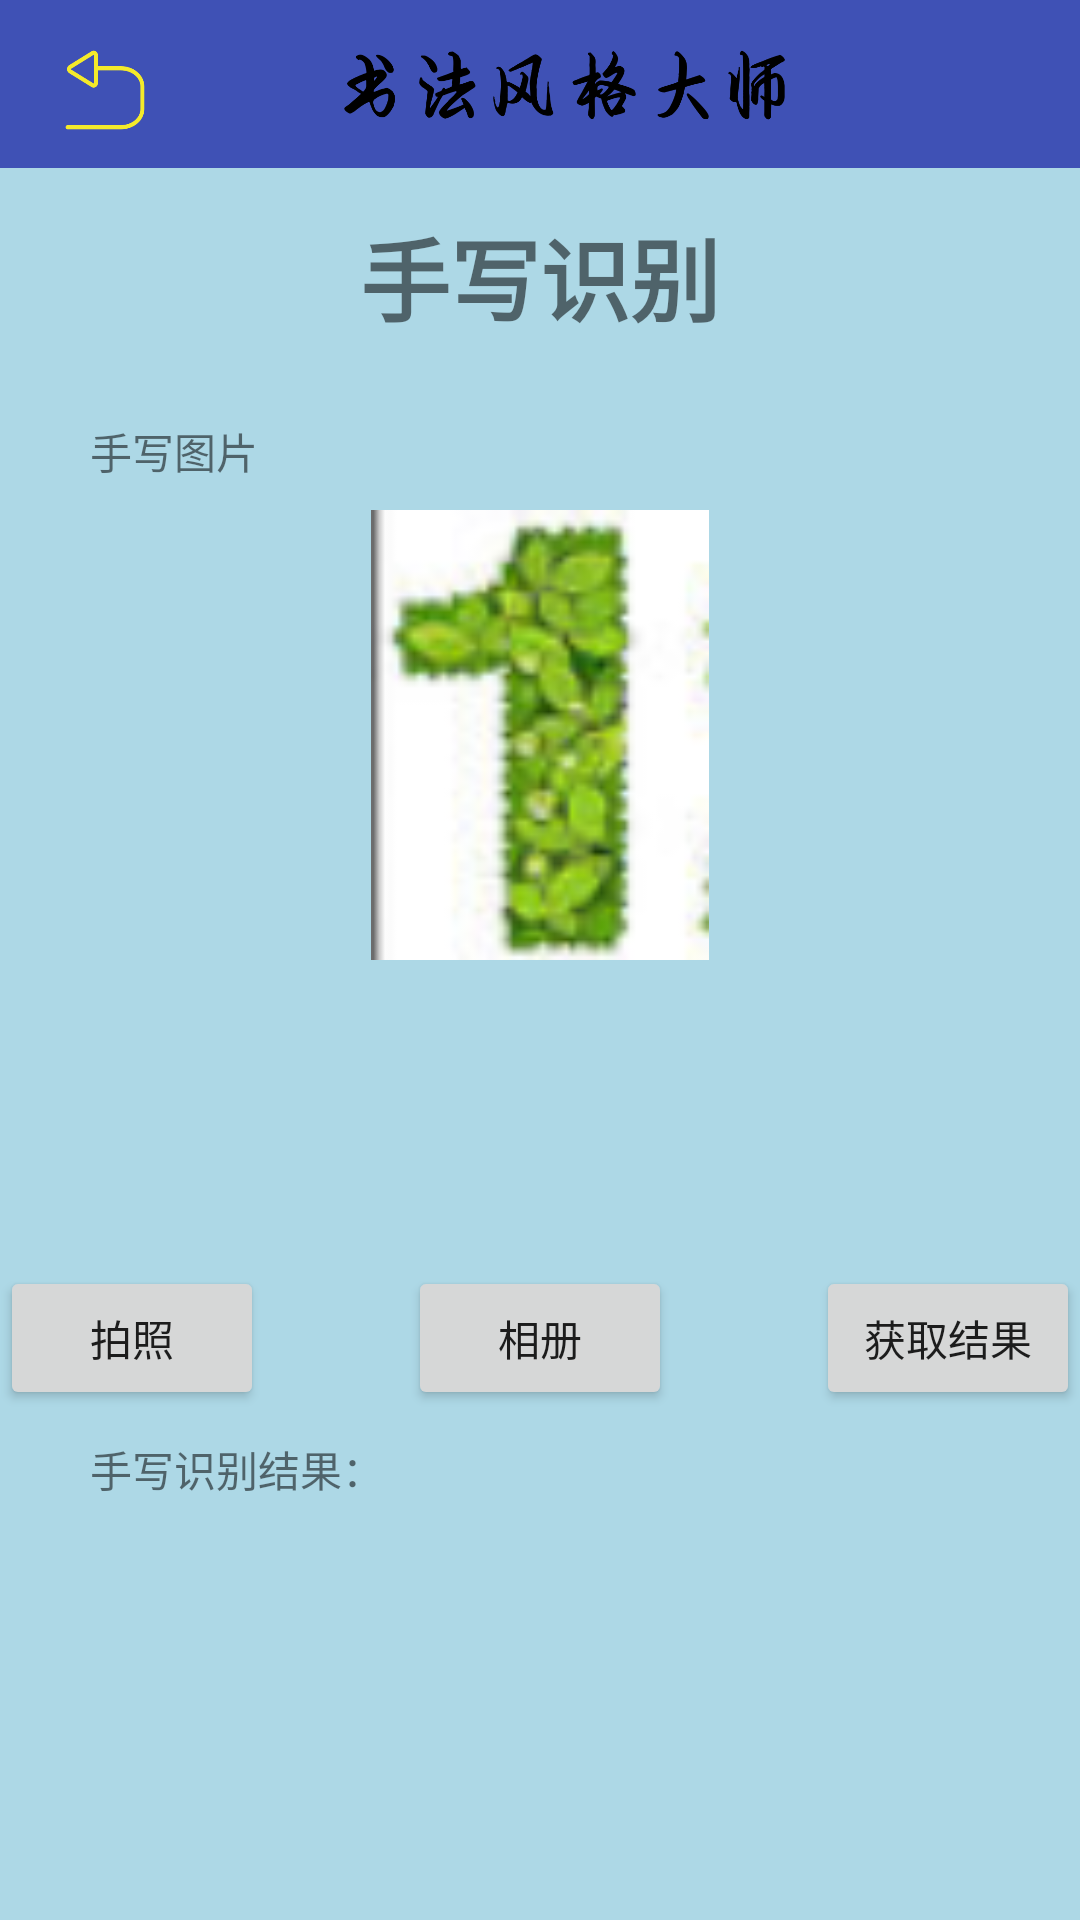

Produce the Android XML layout that renders to this screen, including the resource entries it uses.
<!-- AndroidManifest.xml: application theme AppTheme -->
<!-- res/layout/activity_manufacture.xml -->
<?xml version="1.0" encoding="utf-8"?>
<RelativeLayout xmlns:android="http://schemas.android.com/apk/res/android"
    xmlns:tools="http://schemas.android.com/tools"
    android:layout_width="match_parent"
    android:layout_height="match_parent"
    android:clipToPadding="true"
    android:background="#ADD8E6"
    android:fitsSystemWindows="true"
    tools:ignore="ExtraText">
    <include layout="@layout/toolbar_layout" />

    <ImageView
        android:id="@+id/action_back"
        android:layout_width="30dp"
        android:layout_height="30dp"
        android:layout_alignParentStart="true"
        android:layout_alignParentTop="true"
        android:layout_marginStart="20dp"
        android:layout_marginTop="15dp"
        android:src="@mipmap/back_true" />

    <TextView
        android:id="@+id/manufacture_title"
        android:layout_width="wrap_content"
        android:layout_height="wrap_content"
        android:layout_alignParentTop="true"
        android:layout_centerHorizontal="true"
        android:layout_marginTop="70dp"
        android:textStyle="bold"
        android:textSize="30sp"
        android:text="@string/manufacture_title" />

    <ImageView
        android:id="@+id/manufacture_input_pic"
        android:layout_width="240dp"
        android:layout_height="150dp"
        android:layout_alignParentTop="true"
        android:layout_centerHorizontal="true"
        android:layout_marginTop="170dp"
        android:src="@mipmap/func1" />

    <TextView
        android:id="@+id/manufacture_input_text"
        android:layout_width="wrap_content"
        android:layout_height="wrap_content"
        android:layout_alignParentStart="true"
        android:layout_alignParentTop="true"
        android:layout_marginStart="30dp"
        android:layout_marginTop="140dp"
        android:text="@string/manufacture_input_text" />

    <Button
        android:id="@+id/btnTakePhoto"
        android:layout_width="wrap_content"
        android:layout_height="wrap_content"
        android:layout_alignParentBottom="true"
        android:layout_alignParentStart="true"
        android:layout_marginBottom="170dp"
        android:text="@string/camera" />

    <Button
        android:id="@+id/btnSelectPhoto"
        android:layout_width="wrap_content"
        android:layout_height="wrap_content"
        android:layout_alignTop="@+id/btnTakePhoto"
        android:layout_centerHorizontal="true"
        android:text="@string/album" />

    <Button
        android:id="@+id/getResButton"
        android:layout_width="wrap_content"
        android:layout_height="wrap_content"
        android:layout_alignParentEnd="true"
        android:layout_alignTop="@+id/btnSelectPhoto"
        android:text="@string/get_result" />

    <TextView
        android:id="@+id/manufacture_result_text"
        android:layout_width="wrap_content"
        android:layout_height="wrap_content"
        android:layout_alignParentBottom="true"
        android:layout_marginBottom="140dp"
        android:layout_marginStart="30dp"
        android:text="@string/manufacture_result_text" />

</RelativeLayout>
<!-- res/layout/toolbar_layout.xml (included above) -->
<?xml version="1.0" encoding="utf-8"?>
<android.support.v7.widget.Toolbar xmlns:android="http://schemas.android.com/apk/res/android"
    xmlns:app="http://schemas.android.com/apk/res-auto"
    android:id="@+id/toolbar"
    android:layout_width="match_parent"
    android:layout_height="?attr/actionBarSize"
    android:background="?attr/colorPrimary"
    android:minHeight="?attr/actionBarSize"
    app:layout_scrollFlags="scroll|enterAlways"
    app:popupTheme="@style/ThemeOverlay.AppCompat.Light"
    app:theme="@style/MyToolBar">

    <ImageView
        android:id="@+id/logo"
        android:layout_width="wrap_content"
        android:layout_height="30dp"
        android:src="@mipmap/app_title_new" />

</android.support.v7.widget.Toolbar>
<!-- resources referenced by this layout -->
<resources>
  <!-- mipmap app_title_new: png bitmap (mipmap-hdpi, 20887 bytes) -->
  <!-- mipmap back_true: png bitmap (mipmap-hdpi, 9865 bytes) -->
  <!-- mipmap func1: png bitmap (mipmap-hdpi, 7772 bytes) -->
  <string name="album">相册</string>
  <string name="camera">拍照</string>
  <string name="get_result">获取结果</string>
  <string name="manufacture_input_text">手写图片</string>
  <string name="manufacture_result_text">手写识别结果：</string>
  <string name="manufacture_title">手写识别</string>
  <style name="MyToolBar" parent="@android:style/Widget.Holo.Light.ActionBar">
          <item name="android:background">?colorPrimary</item>
          <item name="android:textColorPrimary">@android:color/darker_gray</item>
          <item name="android:textColorSecondary">@android:color/darker_gray</item>
          <item name="colorControlActivated">@android:color/darker_gray</item>
      </style>
  <style name="AppTheme" parent="Theme.AppCompat.Light.NoActionBar">
          
          <item name="colorPrimary">@color/colorPrimary</item>
          <item name="colorPrimaryDark">@color/colorPrimaryDark</item>
          <item name="colorAccent">@color/colorAccent</item>
      </style>
  <color name="colorPrimary">#3F51B5</color>
  <color name="colorPrimaryDark">#303F9F</color>
  <color name="colorAccent">#FF00FF</color>
</resources>
